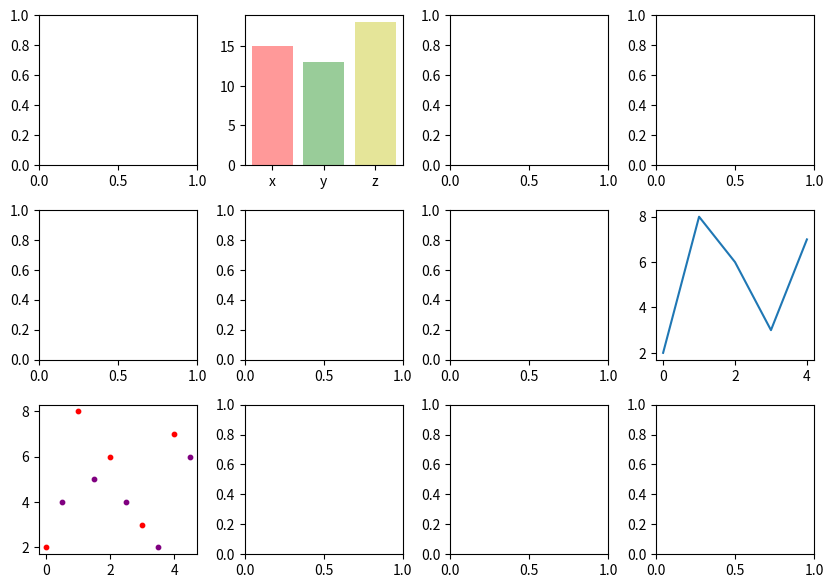

This figure's Python source:
import matplotlib.pyplot as plt

f, axes = plt.subplots(3, 4)
f.set_size_inches((10, 7))
plt.subplots_adjust(wspace = 0.3, hspace = 0.3)

# [0, 1] 위치 막대 그래프
axes[0, 1].bar(['x', 'y', 'z'], [15, 13, 18], color = ['r', 'g', 'y'], alpha = 0.4)

# [1, 3] 위치 선 그래프
axes[1][3].plot(range(5), [2, 8, 6, 3, 7])

# [2, 0] 위치 scatter 그래프(색깔 다르게 2개 겹치기)
axes[2, 0].scatter(range(5), [2, 8, 6, 3, 7], color = 'red', s = 10)
axes[2, 0].scatter([0.5, 1.5, 2.5, 3.5, 4.5], [4, 5, 4, 2, 6], color = 'purple', s = 10)

plt.show()